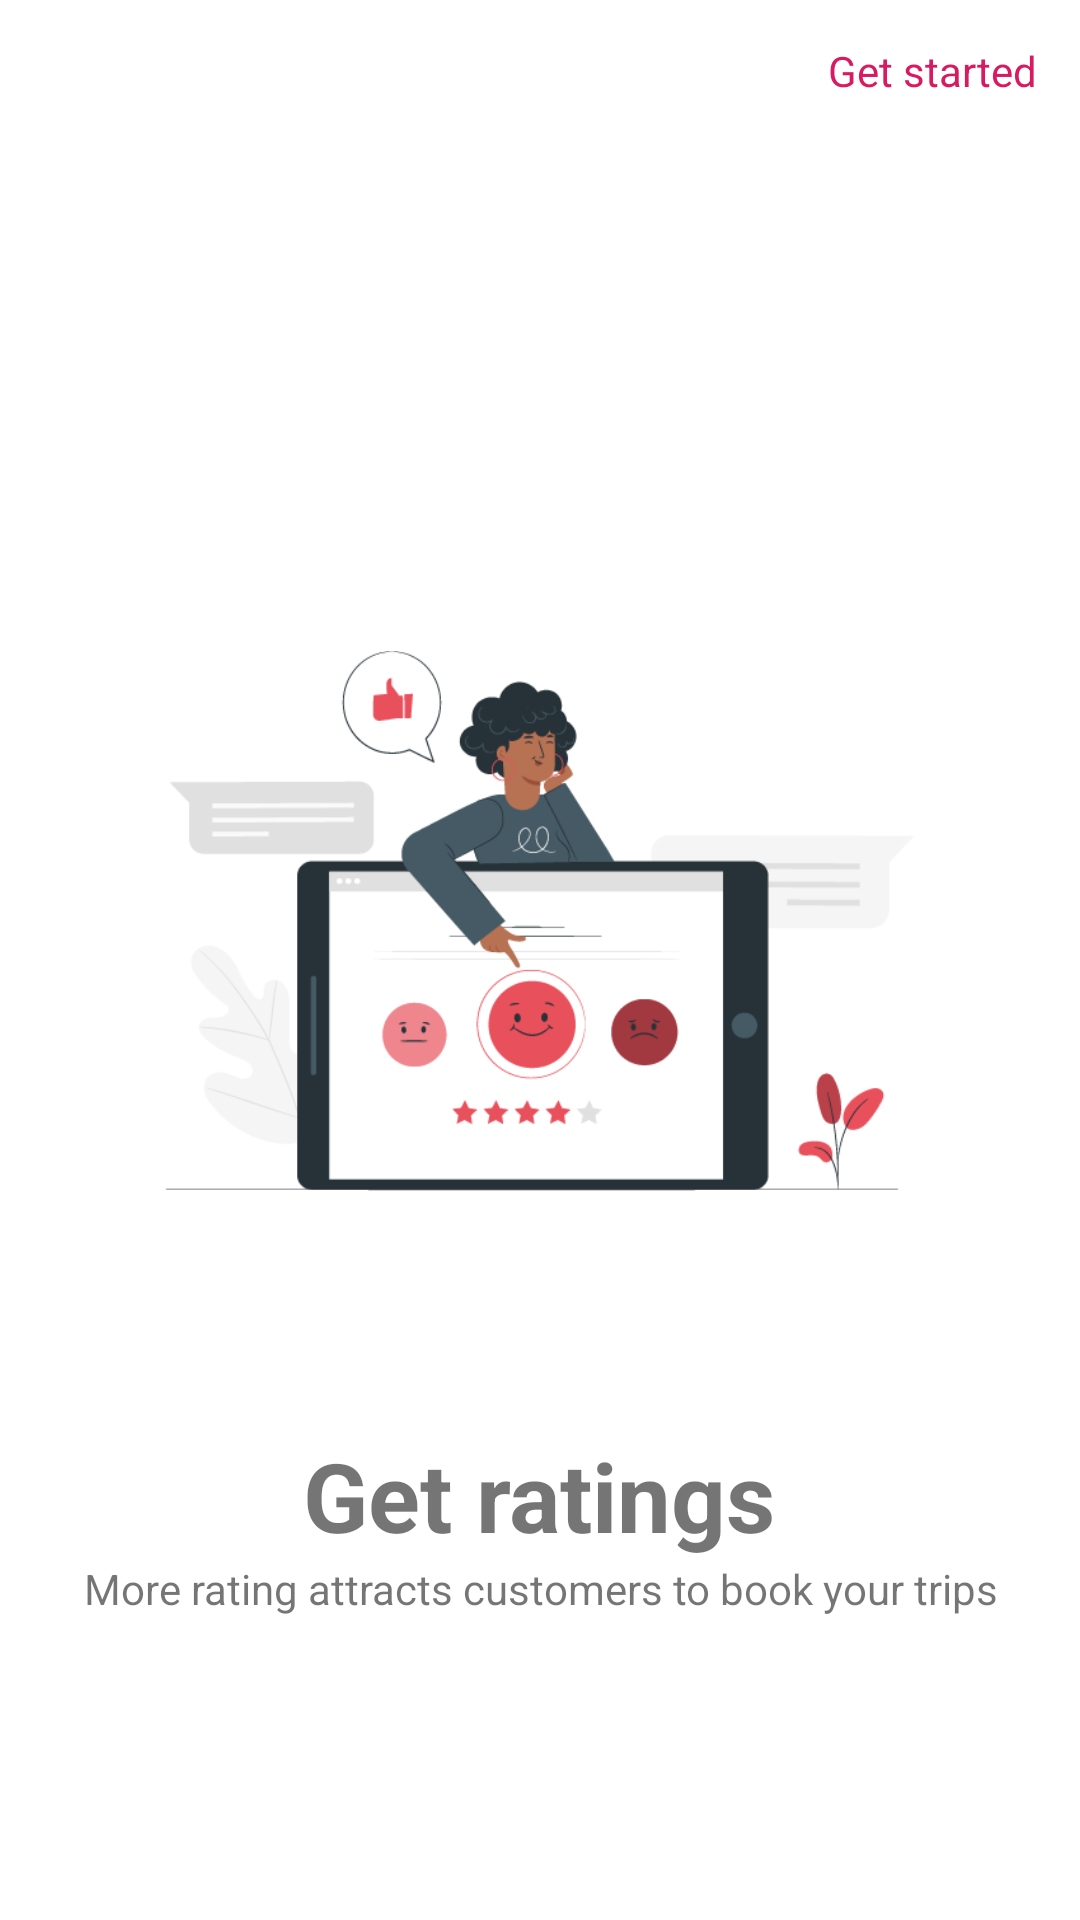

Here is an Android app screen rendered from its layout file. Give the layout XML and the strings, colors and styles it references.
<!-- AndroidManifest.xml: application theme Theme.MuliPatiAgent -->
<!-- res/layout/fragment_third_slider.xml -->
<?xml version="1.0" encoding="utf-8"?>
<layout xmlns:android="http://schemas.android.com/apk/res/android"
    xmlns:tools="http://schemas.android.com/tools">

    <LinearLayout
        android:layout_width="match_parent"
        android:layout_height="match_parent"
        android:orientation="vertical"
        tools:context=".onboard.ThirdSlider">

        <RelativeLayout
            android:layout_width="wrap_content"
            android:layout_height="wrap_content"
            >
            <TextView
                android:layout_width="wrap_content"
                android:layout_height="wrap_content"
                android:text="@string/get_started"
                android:layout_margin="10dp"
                android:padding="4dp"
                android:id="@+id/getStarted"
                android:textColor="@color/red"
                android:layout_alignParentEnd="true" />
        </RelativeLayout>

        <ImageView
            android:layout_width="250dp"
            android:layout_height="200dp"
            android:src="@drawable/onboard_two"
            android:layout_marginTop="160dp"
            android:layout_gravity="center"
            android:id="@+id/firstImage"
            android:layout_marginBottom="70dp"
            android:contentDescription="@string/illustration" />
        <TextView
            android:layout_width="wrap_content"
            android:layout_height="wrap_content"
            android:text="@string/get_ratings"
            android:textSize="32sp"
            android:textStyle="bold"
            android:gravity="center"
            android:layout_marginLeft="20dp"
            android:layout_marginRight="20dp"
            android:layout_gravity="center"
            />
        <TextView
            android:layout_width="wrap_content"
            android:layout_height="wrap_content"
            android:text="@string/more_rating_attracts_customers_to_book_your_trips"
            android:layout_gravity="center"
            android:textAlignment="center"
            android:gravity="center"
            android:layout_marginStart="20dp"
            android:layout_marginEnd="20dp"
            />
    </LinearLayout>

</layout>
<!-- resources referenced by this layout -->
<resources>
  <color name="red">#D81B60</color>
  <!-- drawable onboard_two: png bitmap (drawable, 29807 bytes) -->
  <string name="get_ratings">Get ratings</string>
  <string name="get_started">Get started</string>
  <string name="illustration">illustration</string>
  <string name="more_rating_attracts_customers_to_book_your_trips">More rating attracts customers to book your trips</string>
  <style name="Theme.MuliPatiAgent" parent="Theme.MaterialComponents.DayNight.NoActionBar">
          
          <item name="colorPrimary">#D81B60</item>
          <item name="colorPrimaryVariant">#CF2765</item>
          <item name="colorOnPrimary">@color/grey</item>
          
          <item name="colorSecondary">#D81B60</item>
          <item name="colorSecondaryVariant">#D81B60</item>
          <item name="colorOnSecondary">@color/black</item>
          <item name="buttonTint">#D81B60</item>
          <item name="colorAccent">#D81B60</item>
          
          <item name="android:statusBarColor" tools:targetApi="l">?attr/colorPrimaryVariant</item>
          
          <item name="boxBackgroundColor">@color/white</item>
          <item name="fontFamily">@font/poppins_regular</item>
          <item name="subtitleTextColor">#D81B60</item>
          <item name="tabIndicatorColor">#D81B60</item>
          <item name="buttonStyle">@color/white</item>
  
      </style>
  <color name="grey">#F1F1F1</color>
  <color name="black">#FF000000</color>
  <color name="white">#FFFFFFFF</color>
</resources>
